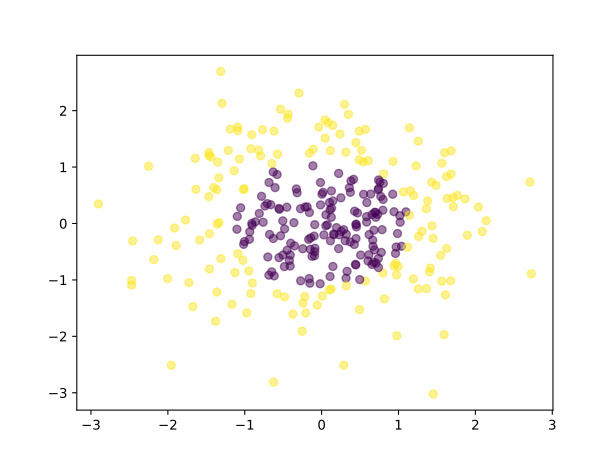

Data behind this chart, as committed beside it:
F0, F1, Class
-0.1419, -0.2544, 0.0
-1.363, 0.5967, 1.0
-1.188, 1.671, 1.0
-0.5342, 2.026, 1.0
1.258, -1.159, 1.0
-1.77, 0.06065, 1.0
1.364, -1.152, 1.0
1.261, -0.2296, 1.0
0.8036, 0.7106, 0.0
0.1934, -0.07282, 0.0
1.021, 0.02162, 0.0
0.9248, 0.5186, 0.0
-1.467, 0.4758, 1.0
0.2974, 2.111, 1.0
-0.6998, -0.5936, 0.0
0.5842, 0.1214, 0.0
-1.636, 0.6062, 1.0
0.4876, 1.637, 1.0
-1.585, -0.2943, 1.0
-0.9204, 1.326, 1.0
-0.9008, -1.055, 1.0
1.683, 0.8755, 1.0
-0.7074, 0.3524, 0.0
-0.547, 0.2514, 0.0
-0.9466, -0.8413, 1.0
0.5698, -1.022, 1.0
-0.2722, -1.016, 0.0
-0.2462, -0.4466, 0.0
-0.2434, -1.412, 1.0
-2.459, -0.3106, 1.0
0.2872, -0.1094, 0.0
0.3732, -0.3272, 0.0
-0.2947, 2.311, 1.0
0.8051, 0.8792, 1.0
0.448, -0.01214, 0.0
-0.08949, -0.01995, 0.0
0.4246, -0.3723, 0.0
-1.334, 0.0161, 1.0
0.6762, -0.6877, 0.0
-0.5341, -0.2179, 0.0
-0.3602, 0.01506, 0.0
1.866, 0.4346, 1.0
0.4663, 0.1867, 0.0
-0.5786, 0.867, 0.0
-0.2186, -1.297, 1.0
0.5186, 1.297, 1.0
-0.2525, -1.908, 1.0
0.1467, -0.7612, 0.0
1.766, 0.4988, 1.0
1.685, 1.286, 1.0
0.7761, -0.5125, 0.0
-0.08716, -0.438, 0.0
-1.337, 0.809, 1.0
0.1451, 1.739, 1.0
-0.3528, -0.397, 0.0
-2.903, 0.3459, 1.0
0.6882, -0.4685, 0.0
-1.097, 0.1259, 0.0
0.1144, -0.3073, 0.0
-0.6492, -0.8566, 0.0
... 240 more rows
